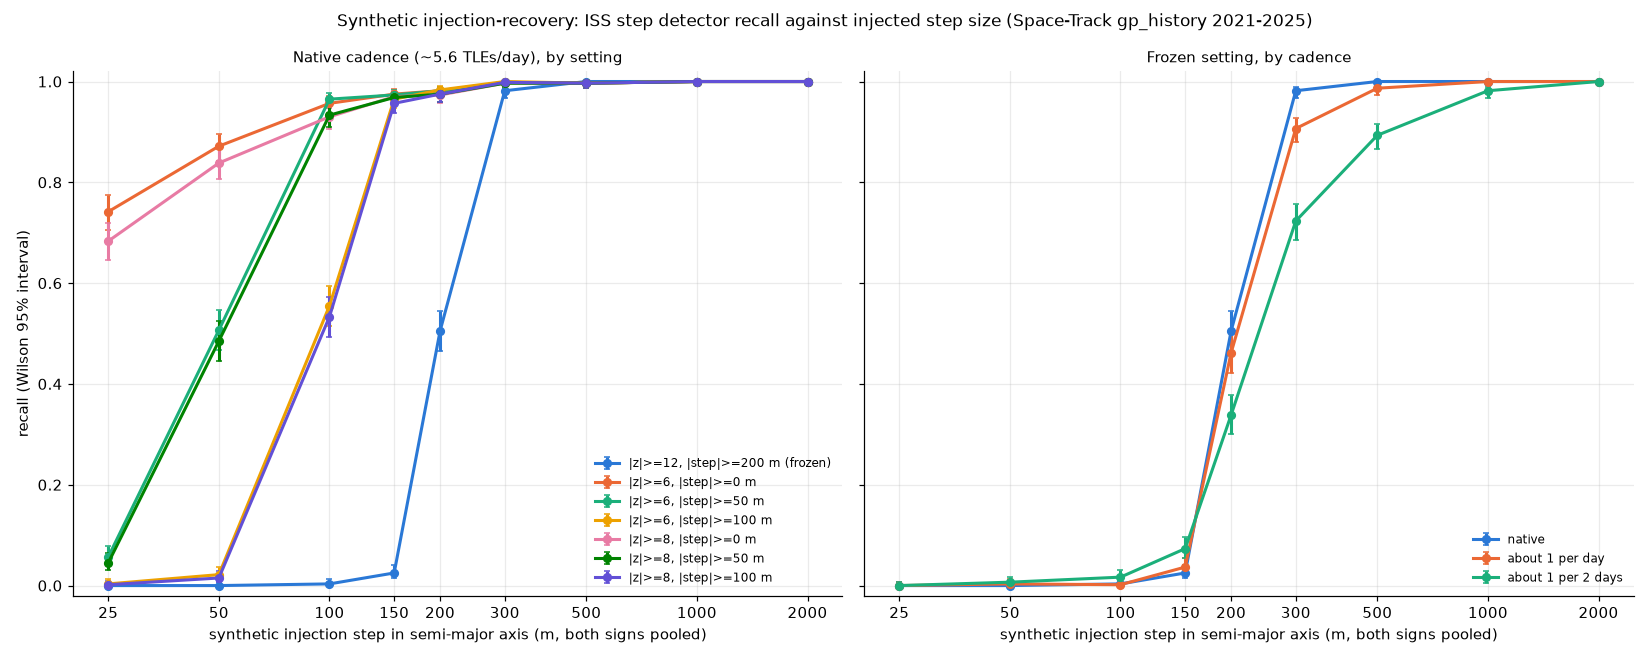

Values plotted in this chart, from the file beside it:
cadence, setting, z_min, step_min_m, injected_step_m, sign, trials, recovered, recall, wilson95_lo, wilson95_hi
native, |z|>=12, |step|>=200 m (frozen), 12.0, 200.0, 25, +, 300, 0, 0.0, 0.0, 0.0126
native, |z|>=12, |step|>=200 m (frozen), 12.0, 200.0, 25, -, 300, 0, 0.0, 0.0, 0.0126
native, |z|>=12, |step|>=200 m (frozen), 12.0, 200.0, 25, both, 600, 0, 0.0, 0.0, 0.0064
native, |z|>=12, |step|>=200 m (frozen), 12.0, 200.0, 50, +, 300, 0, 0.0, 0.0, 0.0126
native, |z|>=12, |step|>=200 m (frozen), 12.0, 200.0, 50, -, 300, 0, 0.0, 0.0, 0.0126
native, |z|>=12, |step|>=200 m (frozen), 12.0, 200.0, 50, both, 600, 0, 0.0, 0.0, 0.0064
native, |z|>=12, |step|>=200 m (frozen), 12.0, 200.0, 100, +, 300, 0, 0.0, 0.0, 0.0126
native, |z|>=12, |step|>=200 m (frozen), 12.0, 200.0, 100, -, 300, 2, 0.0067, 0.0018, 0.024
native, |z|>=12, |step|>=200 m (frozen), 12.0, 200.0, 100, both, 600, 2, 0.0033, 0.0009, 0.0121
native, |z|>=12, |step|>=200 m (frozen), 12.0, 200.0, 150, +, 300, 7, 0.0233, 0.0113, 0.0474
native, |z|>=12, |step|>=200 m (frozen), 12.0, 200.0, 150, -, 300, 8, 0.0267, 0.0136, 0.0517
native, |z|>=12, |step|>=200 m (frozen), 12.0, 200.0, 150, both, 600, 15, 0.025, 0.0152, 0.0408
native, |z|>=12, |step|>=200 m (frozen), 12.0, 200.0, 200, +, 300, 152, 0.5067, 0.4504, 0.5628
native, |z|>=12, |step|>=200 m (frozen), 12.0, 200.0, 200, -, 300, 151, 0.5033, 0.4471, 0.5595
native, |z|>=12, |step|>=200 m (frozen), 12.0, 200.0, 200, both, 600, 303, 0.505, 0.4651, 0.5448
native, |z|>=12, |step|>=200 m (frozen), 12.0, 200.0, 300, +, 300, 292, 0.9733, 0.9483, 0.9864
native, |z|>=12, |step|>=200 m (frozen), 12.0, 200.0, 300, -, 300, 297, 0.99, 0.971, 0.9966
native, |z|>=12, |step|>=200 m (frozen), 12.0, 200.0, 300, both, 600, 589, 0.9817, 0.9675, 0.9897
native, |z|>=12, |step|>=200 m (frozen), 12.0, 200.0, 500, +, 300, 300, 1.0, 0.9874, 1.0
native, |z|>=12, |step|>=200 m (frozen), 12.0, 200.0, 500, -, 300, 300, 1.0, 0.9874, 1.0
native, |z|>=12, |step|>=200 m (frozen), 12.0, 200.0, 500, both, 600, 600, 1.0, 0.9936, 1.0
native, |z|>=12, |step|>=200 m (frozen), 12.0, 200.0, 1000, +, 300, 300, 1.0, 0.9874, 1.0
native, |z|>=12, |step|>=200 m (frozen), 12.0, 200.0, 1000, -, 300, 300, 1.0, 0.9874, 1.0
native, |z|>=12, |step|>=200 m (frozen), 12.0, 200.0, 1000, both, 600, 600, 1.0, 0.9936, 1.0
native, |z|>=12, |step|>=200 m (frozen), 12.0, 200.0, 2000, +, 300, 300, 1.0, 0.9874, 1.0
native, |z|>=12, |step|>=200 m (frozen), 12.0, 200.0, 2000, -, 300, 300, 1.0, 0.9874, 1.0
native, |z|>=12, |step|>=200 m (frozen), 12.0, 200.0, 2000, both, 600, 600, 1.0, 0.9936, 1.0
native, |z|>=6, |step|>=0 m, 6.0, 0.0, 25, +, 300, 218, 0.7267, 0.6736, 0.774
native, |z|>=6, |step|>=0 m, 6.0, 0.0, 25, -, 300, 227, 0.7567, 0.7051, 0.8018
native, |z|>=6, |step|>=0 m, 6.0, 0.0, 25, both, 600, 445, 0.7417, 0.7052, 0.7751
native, |z|>=6, |step|>=0 m, 6.0, 0.0, 50, +, 300, 267, 0.89, 0.8495, 0.9206
native, |z|>=6, |step|>=0 m, 6.0, 0.0, 50, -, 300, 256, 0.8533, 0.8088, 0.8889
native, |z|>=6, |step|>=0 m, 6.0, 0.0, 50, both, 600, 523, 0.8717, 0.8425, 0.8961
native, |z|>=6, |step|>=0 m, 6.0, 0.0, 100, +, 300, 289, 0.9633, 0.9355, 0.9794
native, |z|>=6, |step|>=0 m, 6.0, 0.0, 100, -, 300, 285, 0.95, 0.9192, 0.9695
native, |z|>=6, |step|>=0 m, 6.0, 0.0, 100, both, 600, 574, 0.9567, 0.9373, 0.9703
native, |z|>=6, |step|>=0 m, 6.0, 0.0, 150, +, 300, 294, 0.98, 0.9571, 0.9908
native, |z|>=6, |step|>=0 m, 6.0, 0.0, 150, -, 300, 291, 0.97, 0.944, 0.9841
native, |z|>=6, |step|>=0 m, 6.0, 0.0, 150, both, 600, 585, 0.975, 0.9592, 0.9848
native, |z|>=6, |step|>=0 m, 6.0, 0.0, 200, +, 300, 297, 0.99, 0.971, 0.9966
native, |z|>=6, |step|>=0 m, 6.0, 0.0, 200, -, 300, 292, 0.9733, 0.9483, 0.9864
native, |z|>=6, |step|>=0 m, 6.0, 0.0, 200, both, 600, 589, 0.9817, 0.9675, 0.9897
native, |z|>=6, |step|>=0 m, 6.0, 0.0, 300, +, 300, 300, 1.0, 0.9874, 1.0
native, |z|>=6, |step|>=0 m, 6.0, 0.0, 300, -, 300, 299, 0.9967, 0.9814, 0.9994
native, |z|>=6, |step|>=0 m, 6.0, 0.0, 300, both, 600, 599, 0.9983, 0.9906, 0.9997
native, |z|>=6, |step|>=0 m, 6.0, 0.0, 500, +, 300, 300, 1.0, 0.9874, 1.0
native, |z|>=6, |step|>=0 m, 6.0, 0.0, 500, -, 300, 298, 0.9933, 0.976, 0.9982
native, |z|>=6, |step|>=0 m, 6.0, 0.0, 500, both, 600, 598, 0.9967, 0.9879, 0.9991
native, |z|>=6, |step|>=0 m, 6.0, 0.0, 1000, +, 300, 300, 1.0, 0.9874, 1.0
native, |z|>=6, |step|>=0 m, 6.0, 0.0, 1000, -, 300, 300, 1.0, 0.9874, 1.0
native, |z|>=6, |step|>=0 m, 6.0, 0.0, 1000, both, 600, 600, 1.0, 0.9936, 1.0
native, |z|>=6, |step|>=0 m, 6.0, 0.0, 2000, +, 300, 300, 1.0, 0.9874, 1.0
native, |z|>=6, |step|>=0 m, 6.0, 0.0, 2000, -, 300, 300, 1.0, 0.9874, 1.0
native, |z|>=6, |step|>=0 m, 6.0, 0.0, 2000, both, 600, 600, 1.0, 0.9936, 1.0
native, |z|>=6, |step|>=50 m, 6.0, 50.0, 25, +, 300, 15, 0.05, 0.0305, 0.0808
native, |z|>=6, |step|>=50 m, 6.0, 50.0, 25, -, 300, 19, 0.0633, 0.0409, 0.0968
native, |z|>=6, |step|>=50 m, 6.0, 50.0, 25, both, 600, 34, 0.0567, 0.0408, 0.0781
native, |z|>=6, |step|>=50 m, 6.0, 50.0, 50, +, 300, 155, 0.5167, 0.4603, 0.5726
native, |z|>=6, |step|>=50 m, 6.0, 50.0, 50, -, 300, 149, 0.4967, 0.4405, 0.5529
native, |z|>=6, |step|>=50 m, 6.0, 50.0, 50, both, 600, 304, 0.5067, 0.4667, 0.5465
... 183 more rows
